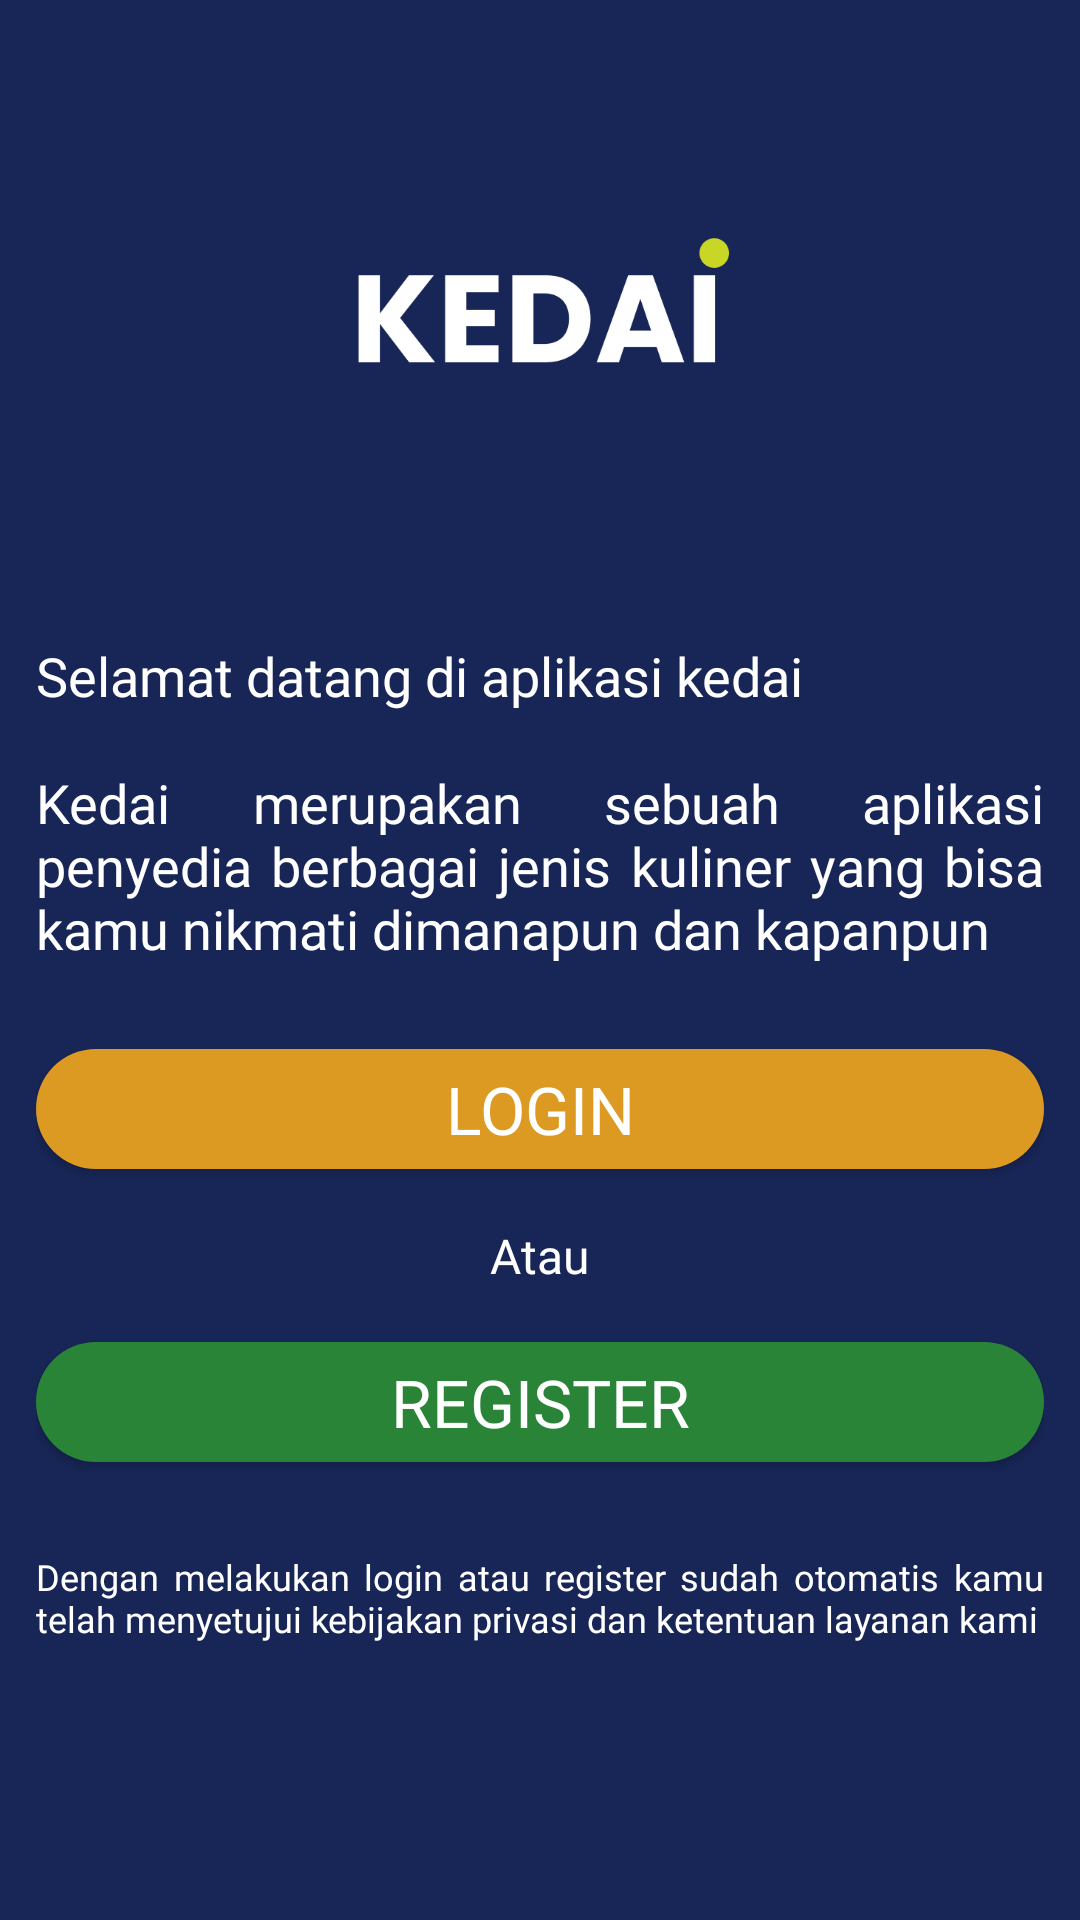

Produce the Android XML layout that renders to this screen, including the resource entries it uses.
<!-- AndroidManifest.xml: application theme AppTheme -->
<!-- res/layout/activity_get_started.xml -->
<?xml version="1.0" encoding="utf-8"?>
<ScrollView xmlns:android="http://schemas.android.com/apk/res/android"
    xmlns:app="http://schemas.android.com/apk/res-auto"
    xmlns:tools="http://schemas.android.com/tools"
    android:layout_width="match_parent"
    android:layout_height="match_parent"
    android:background="@color/navyPrimary"
    tools:context=".activity.GetStarted">

    <androidx.constraintlayout.widget.ConstraintLayout
        android:layout_width="match_parent"
        android:layout_height="match_parent">

        <ImageView
            android:id="@+id/ivsplash"
            android:layout_width="126dp"
            android:layout_height="63dp"
            android:layout_marginTop="75dp"
            android:src="@drawable/logoapp"
            app:layout_constraintEnd_toEndOf="parent"
            app:layout_constraintStart_toStartOf="parent"
            app:layout_constraintTop_toTopOf="parent" />
        <LinearLayout
            android:layout_width="match_parent"
            android:layout_height="wrap_content"
            android:paddingStart="@dimen/dimensatu"
            android:paddingEnd="@dimen/dimensatu"
            android:layout_marginTop="75dp"
            app:layout_constraintTop_toBottomOf="@+id/ivsplash"
            android:orientation="vertical">
            <TextView
                android:layout_width="match_parent"
                android:layout_height="wrap_content"
                android:text="@string/welcome_getstarted"
                android:textColor="@color/whitePrimary"
                android:textSize="18sp"
                android:fontFamily="@font/roboto_medium"/>
            <TextView
                android:layout_marginTop="18dp"
                android:layout_width="match_parent"
                android:layout_height="wrap_content"
                android:text="@string/gettings_getstarted"
                android:textColor="@color/whitePrimary"
                android:fontFamily="@font/roboto_light"
                android:textSize="18sp"
                android:justificationMode="inter_word"
                />
            <Button
                android:id="@+id/btnLog_Splash"
                android:layout_width="match_parent"
                android:layout_height="40dp"
                android:layout_marginTop="28dp"
                android:text="login"
                android:textColor="@color/whitePrimary"
                android:textSize="22sp"
                android:fontFamily="@font/roboto_bold"
                android:background="@drawable/button_primary"/>
            <TextView
                android:layout_width="wrap_content"
                android:layout_height="wrap_content"
                android:layout_gravity="center"
                android:text="@string/atau"
                android:textColor="@color/whitePrimary"
                android:textSize="16sp"
                android:fontFamily="@font/roboto_light"
                android:layout_marginTop="18dp"
                android:layout_marginBottom="18dp"/>
            <Button
                android:id="@+id/btnReg_Splash"
                android:layout_width="match_parent"
                android:layout_height="40dp"
                android:background="@drawable/button_secondary"
                android:text="register"
                android:textColor="@color/whitePrimary"
                android:fontFamily="@font/roboto_bold"
                android:textSize="22sp"/>
            <TextView
                android:layout_width="match_parent"
                android:layout_height="wrap_content"
                android:layout_marginTop="30dp"
                android:layout_marginBottom="30dp"
                android:text="@string/kebijakan_privacy"
                android:textSize="12sp"
                android:textColor="@color/whitePrimary"
                android:fontFamily="@font/roboto_light"
                android:justificationMode="inter_word"/>
        </LinearLayout>
    </androidx.constraintlayout.widget.ConstraintLayout>

</ScrollView>
<!-- resources referenced by this layout -->
<resources>
  <color name="navyPrimary">#182657</color>
  <color name="whitePrimary">#ffffff</color>
  <dimen name="dimensatu">12dp</dimen>
  <!-- drawable button_primary (drawable) -->
  <?xml version="1.0" encoding="utf-8"?>
  <shape xmlns:android="http://schemas.android.com/apk/res/android">
      <solid
          android:color="@color/orangePrimary"/>
      <corners
          android:radius="22dp"/>
  </shape>
  <!-- drawable button_secondary (drawable) -->
  <?xml version="1.0" encoding="utf-8"?>
  <shape xmlns:android="http://schemas.android.com/apk/res/android">
      <solid
          android:color="@color/greenPrimary"/>
      <corners
          android:radius="22dp"/>
  </shape>
  <!-- drawable logoapp: png bitmap (drawable-v24, 5601 bytes) -->
  <string name="atau">Atau</string>
  <string name="gettings_getstarted">Kedai merupakan sebuah aplikasi penyedia berbagai jenis kuliner yang bisa kamu nikmati dimanapun dan kapanpun</string>
  <string name="kebijakan_privacy">Dengan melakukan login atau register sudah otomatis kamu telah menyetujui kebijakan privasi dan ketentuan layanan kami</string>
  <string name="welcome_getstarted">Selamat datang di aplikasi kedai</string>
  <style name="AppTheme" parent="Theme.AppCompat.Light.DarkActionBar">
          
          <item name="colorPrimary">@color/colorPrimary</item>
          <item name="colorPrimaryDark">@color/colorPrimaryDark</item>
          <item name="colorAccent">@color/colorAccent</item>
      </style>
  <color name="orangePrimary">#DC9A22</color>
  <color name="greenPrimary">#2A8438</color>
  <color name="colorPrimary">#182657</color>
  <color name="colorPrimaryDark">#182657</color>
  <color name="colorAccent">#03DAC5</color>
</resources>
